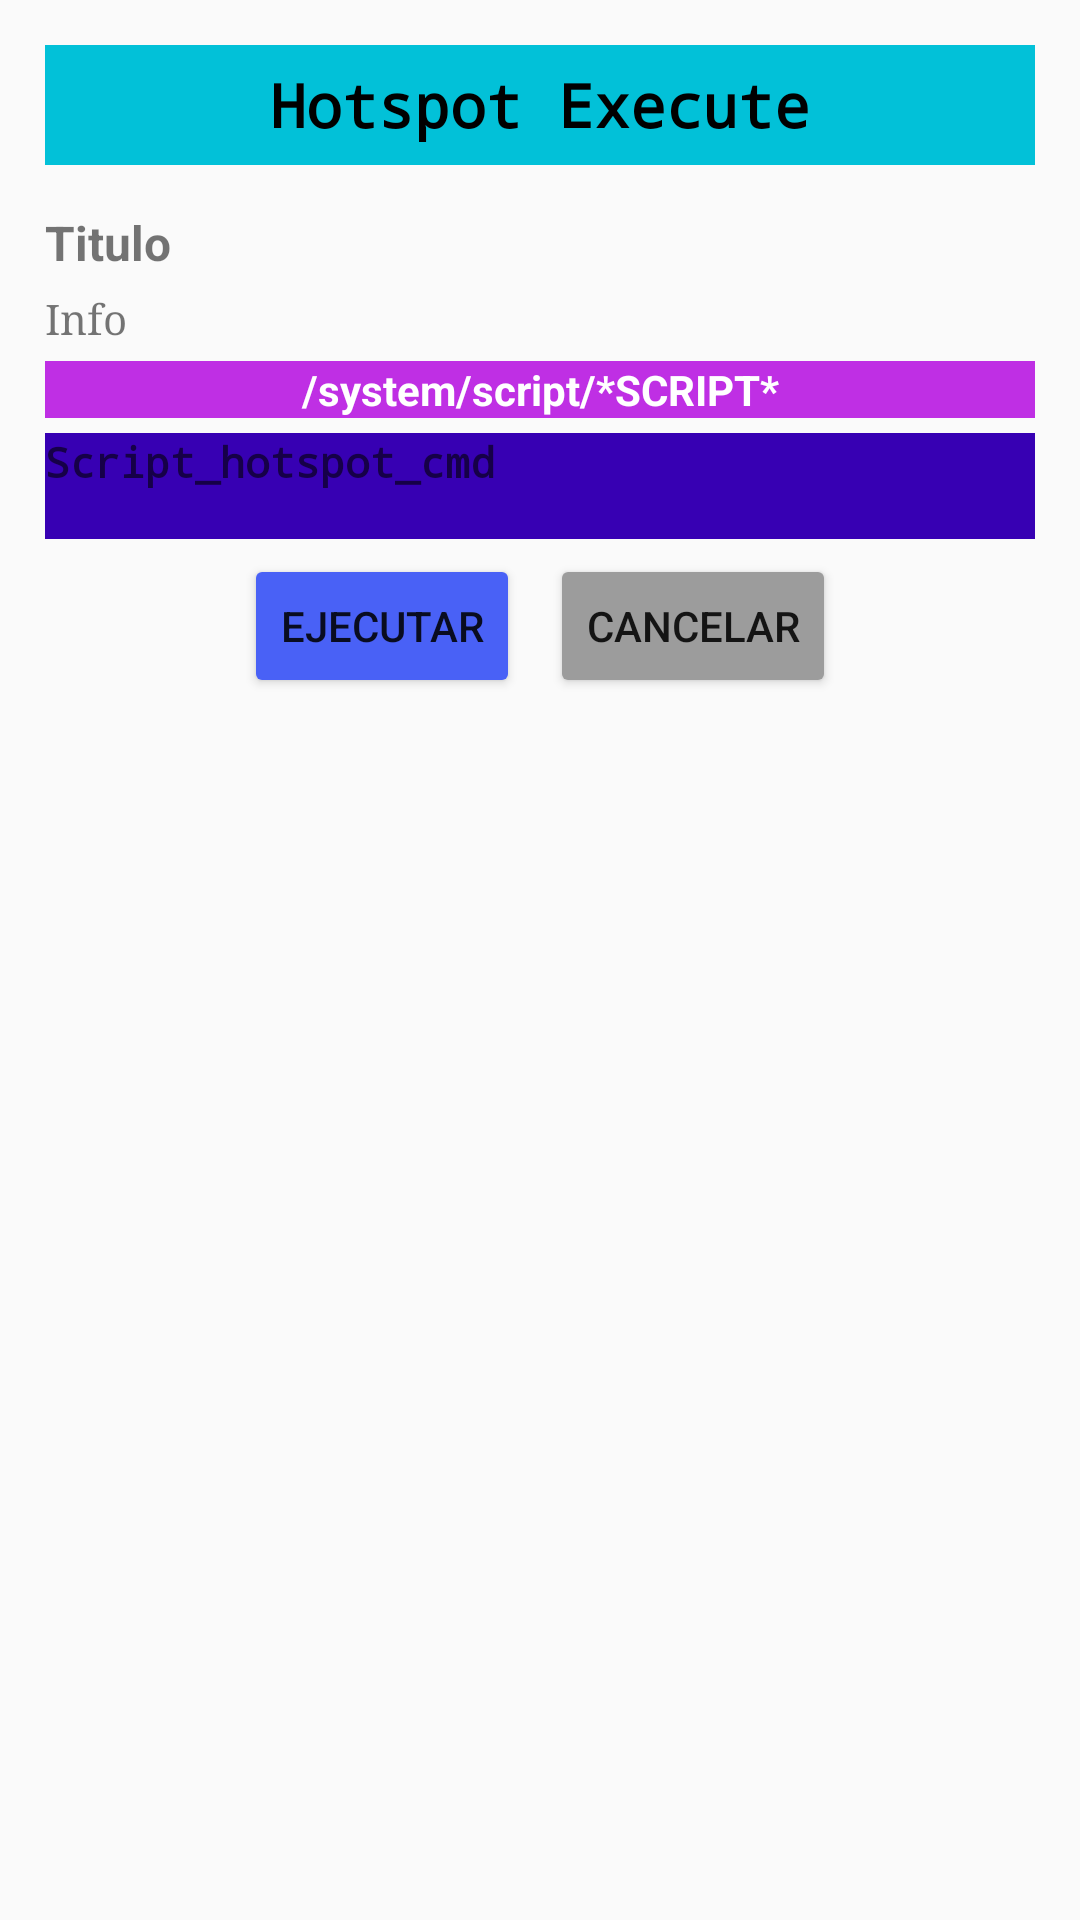

Write the Android layout XML for this screen, with the resource values it uses.
<!-- AndroidManifest.xml: application theme Theme.MikroFicha -->
<!-- res/layout/modal_script_hotspot_cmd.xml -->
<?xml version="1.0" encoding="utf-8"?>
<LinearLayout xmlns:android="http://schemas.android.com/apk/res/android"
    android:layout_width="match_parent"
    android:layout_height="match_parent"
    android:orientation="vertical"
    >

    <TextView
        android:layout_width="match_parent"
        android:layout_height="40dp"
        android:layout_margin="15dp"
        android:background="#02C1D8"
        android:fontFamily="monospace"
        android:gravity="center"
        android:text="Hotspot Execute"
        android:textColor="@color/black"
        android:textSize="20sp"
        android:textStyle="bold"></TextView>

   <ScrollView
       android:layout_width="match_parent"
       android:layout_height="match_parent"
       android:scrollbars="vertical"
       android:orientation="vertical">

       <LinearLayout
           android:layout_width="match_parent"
           android:layout_height="match_parent"
           android:orientation="vertical">

           <TextView
               android:id="@+id/titulo_modal_script_router"
               android:layout_width="match_parent"
               android:layout_height="wrap_content"
               android:layout_marginHorizontal="15dp"
               android:layout_marginBottom="5dp"
               android:text="Titulo"
               android:textSize="16sp"
               android:textStyle="bold"></TextView>

           <TextView
               android:id="@+id/info_modal_script_router"
               android:layout_width="match_parent"
               android:layout_height="wrap_content"
               android:layout_marginHorizontal="15dp"
               android:layout_marginBottom="5dp"
               android:fontFamily="serif"
               android:autoSizeTextType="uniform"
               android:text="Info"></TextView>

           <TextView
               android:layout_width="match_parent"
               android:layout_height="wrap_content"
               android:layout_marginHorizontal="15dp"
               android:layout_marginBottom="5dp"
               android:background="#BF2FE4"
               android:text="/system/script/*SCRIPT*"
               android:textAlignment="center"
               android:textColor="@color/white"
               android:textStyle="bold"></TextView>

           <EditText
               android:id="@+id/cmd_modal_script_router"
               android:layout_width="match_parent"
               android:layout_height="wrap_content"
               android:layout_marginHorizontal="15dp"
               android:background="@color/purple_700"
               android:fontFamily="monospace"
               android:gravity="top|left"
               android:hint="Script_hotspot_cmd"
               android:inputType="textMultiLine"
               android:minLines="2"
               android:maxLines="15"
               android:overScrollMode="always"
               android:scrollbarStyle="insideInset"
               android:scrollbars="vertical"
               android:scrollHorizontally="false"
               android:textColor="#AEAEAE"
               android:textSize="14sp"
               android:textColorHighlight="#F3F3F3"
               android:textCursorDrawable="@drawable/edit_text_cursor"
               android:textStyle="bold"></EditText>

           <LinearLayout
               android:layout_width="match_parent"
               android:layout_height="wrap_content"
               android:orientation="horizontal"
               android:gravity="center">

               <Button
                   android:id="@+id/btn_agregar_modal_script_hotspot"
                   android:layout_width="wrap_content"
                   android:layout_height="wrap_content"
                   android:text="Ejecutar"
                   android:backgroundTint="#4961F6"
                   android:layout_margin="5dp"
                   ></Button>

               <Button
                   android:id="@+id/btn_cancelar_modal_script_hotspot"
                   android:layout_width="wrap_content"
                   android:layout_height="wrap_content"
                   android:text="Cancelar"
                   android:backgroundTint="#9C9C9C"
                   android:layout_margin="5dp"></Button>
           </LinearLayout>

       </LinearLayout>

   </ScrollView>

</LinearLayout>
<!-- resources referenced by this layout -->
<resources>
  <color name="black">#FF000000</color>
  <color name="purple_700">#FF3700B3</color>
  <color name="white">#FFFFFFFF</color>
  <!-- drawable edit_text_cursor (drawable) -->
  <?xml version="1.0" encoding="utf-8"?>
  <shape xmlns:android="http://schemas.android.com/apk/res/android">
     <size android:width="4dp"></size>
         <solid android:color="#FFFFFF"></solid>
  </shape>
  <style name="Theme.MikroFicha" parent="Theme.MaterialComponents.Light.DarkActionBar">
          
          <item name="colorPrimary">@color/primary_light</item>
          <item name="colorPrimaryVariant">@color/primary_variant_light</item>
          <item name="colorOnPrimary">@color/on_primary_light</item>
  
          <item name="colorSecondary">@color/secondary_light</item>
          <item name="colorSecondaryVariant">@color/secondary_variant_light</item>
          <item name="colorOnSecondary">@color/on_secondary_light</item>
  
          
          <item name="android:colorBackground">@color/background_light</item>
          <item name="colorSurface">@color/surface_light</item>
          <item name="colorOnBackground">@color/on_background_light</item>
          <item name="colorOnSurface">@color/on_surface_light</item>
  
          
          <item name="android:statusBarColor">?attr/colorPrimaryVariant</item>
  
          <item name="android:windowOptOutEdgeToEdgeEnforcement" tools:ignore="NewApi">true</item>
      </style>
  <color name="primary_light">#7C4DFF</color>
  <color name="primary_variant_light">#651FFF</color>
  <color name="on_primary_light">#FFFFFF</color>
  <color name="secondary_light">#00B8D4</color>
  <color name="secondary_variant_light">#00ACC1</color>
  <color name="on_secondary_light">#000000</color>
  <color name="background_light">#FAFAFA</color>
  <color name="surface_light">#FFFFFF</color>
  <color name="on_background_light">#202124</color>
  <color name="on_surface_light">#202124</color>
</resources>
